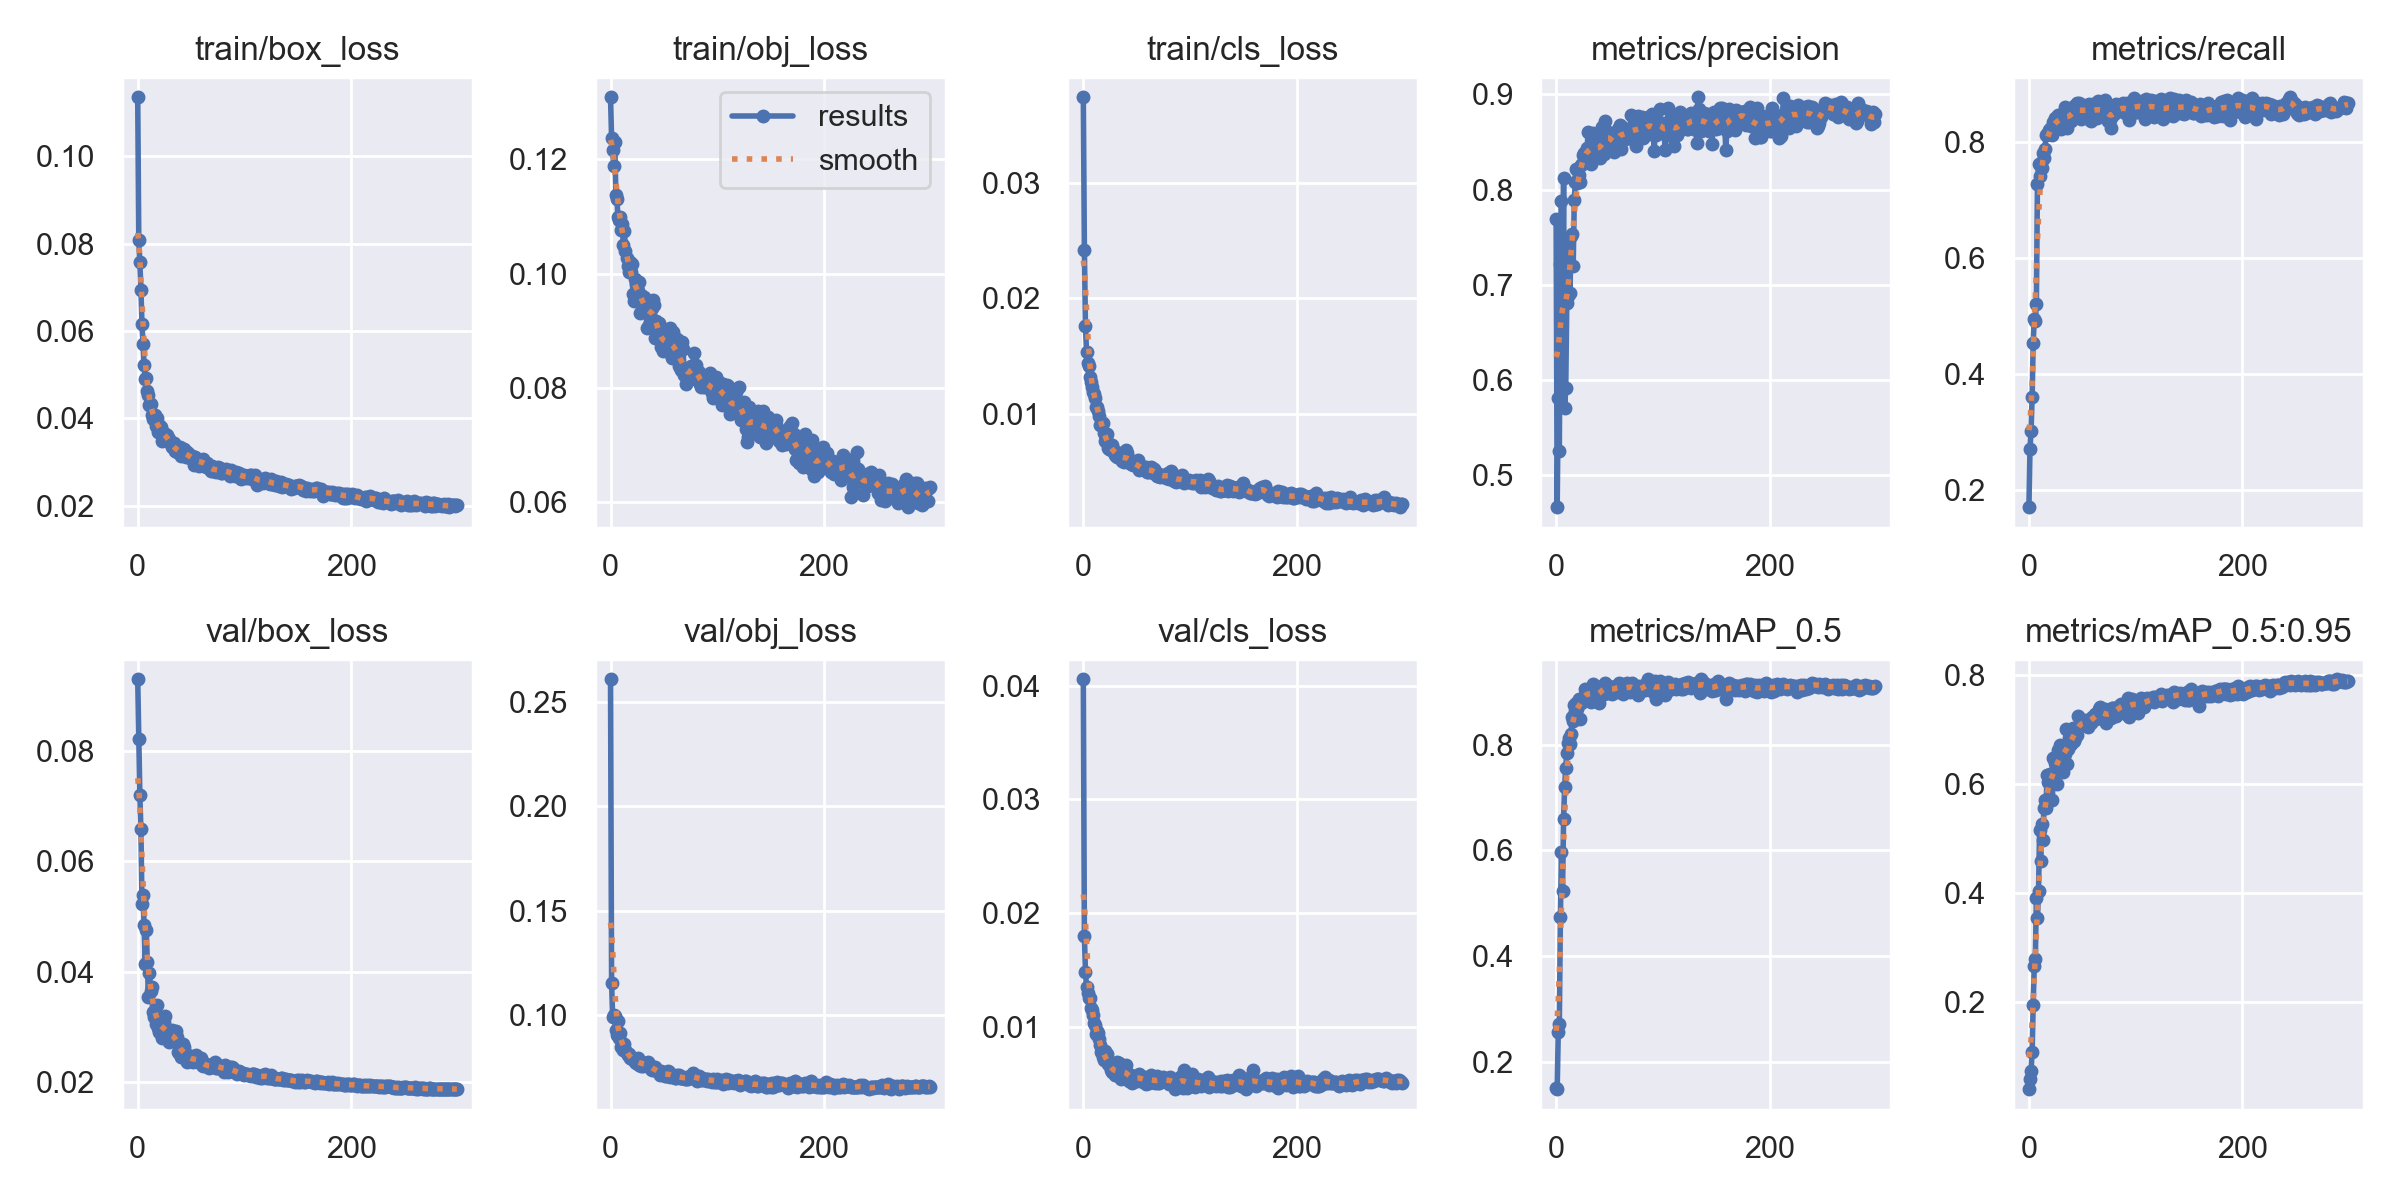

The data file committed next to this chart (first rows):
epoch, train/box_loss, train/obj_loss, train/cls_loss, metrics/precision, metrics/recall, metrics/mAP_0.5, metrics/mAP_0.5:0.95, val/box_loss, val/obj_loss, val/cls_loss, x/lr0, x/lr1, x/lr2
0, 0.1135, 0.1308, 0.03743, 0.7692, 0.171, 0.1501, 0.04111, 0.09301, 0.2606, 0.04055, 0.07056, 0.003272, 0.003272
1, 0.0808, 0.1237, 0.02421, 0.4666, 0.2716, 0.148, 0.05939, 0.08228, 0.1155, 0.01801, 0.04053, 0.006583, 0.006583
2, 0.07578, 0.1216, 0.01756, 0.5809, 0.3018, 0.2558, 0.07504, 0.07203, 0.09927, 0.01485, 0.01049, 0.009873, 0.009873
3, 0.06948, 0.1189, 0.01534, 0.5256, 0.3606, 0.272, 0.1088, 0.06581, 0.1001, 0.0135, 0.009901, 0.009901, 0.009901
4, 0.06152, 0.123, 0.01441, 0.7224, 0.4541, 0.4735, 0.196, 0.05221, 0.0997, 0.01296, 0.009901, 0.009901, 0.009901
5, 0.05707, 0.1137, 0.01408, 0.7877, 0.496, 0.597, 0.2669, 0.05385, 0.09294, 0.01254, 0.009868, 0.009868, 0.009868
6, 0.05225, 0.113, 0.01314, 0.6808, 0.4912, 0.5234, 0.2788, 0.0485, 0.09048, 0.01252, 0.009835, 0.009835, 0.009835
7, 0.0491, 0.1098, 0.01271, 0.8118, 0.5215, 0.659, 0.3905, 0.0415, 0.09714, 0.01166, 0.009802, 0.009802, 0.009802
8, 0.0492, 0.1093, 0.01233, 0.5706, 0.728, 0.7206, 0.3537, 0.04768, 0.08914, 0.01153, 0.009769, 0.009769, 0.009769
9, 0.04617, 0.1099, 0.01189, 0.5917, 0.7617, 0.7565, 0.4033, 0.04188, 0.09151, 0.01107, 0.009736, 0.009736, 0.009736
10, 0.0453, 0.1076, 0.01166, 0.6813, 0.7426, 0.7847, 0.5162, 0.03547, 0.08492, 0.01038, 0.009703, 0.009703, 0.009703
11, 0.04312, 0.1087, 0.01135, 0.6883, 0.7638, 0.8034, 0.4594, 0.03975, 0.08582, 0.01017, 0.00967, 0.00967, 0.00967
12, 0.04338, 0.105, 0.01055, 0.7495, 0.7548, 0.8119, 0.5265, 0.03658, 0.08364, 0.00941, 0.009637, 0.009637, 0.009637
13, 0.04074, 0.1075, 0.01061, 0.6912, 0.781, 0.8004, 0.497, 0.03731, 0.08631, 0.009672, 0.009604, 0.009604, 0.009604
14, 0.03988, 0.104, 0.01018, 0.7519, 0.7728, 0.8209, 0.5567, 0.03266, 0.08331, 0.009439, 0.009571, 0.009571, 0.009571
15, 0.04028, 0.1028, 0.009781, 0.7537, 0.7881, 0.8521, 0.5709, 0.03174, 0.08209, 0.008957, 0.009538, 0.009538, 0.009538
16, 0.04069, 0.1013, 0.009032, 0.7203, 0.8124, 0.8442, 0.5568, 0.033, 0.08123, 0.008383, 0.009505, 0.009505, 0.009505
17, 0.03818, 0.1002, 0.009011, 0.7887, 0.8145, 0.8757, 0.6161, 0.03052, 0.08134, 0.007815, 0.009472, 0.009472, 0.009472
18, 0.04001, 0.1019, 0.009214, 0.8083, 0.8136, 0.8636, 0.6034, 0.03394, 0.07972, 0.007374, 0.009439, 0.009439, 0.009439
19, 0.03697, 0.1002, 0.008282, 0.8217, 0.8219, 0.8782, 0.6131, 0.02988, 0.07995, 0.007114, 0.009406, 0.009406, 0.009406
20, 0.03843, 0.1016, 0.007629, 0.8073, 0.8235, 0.8677, 0.6184, 0.02919, 0.07914, 0.007895, 0.009373, 0.009373, 0.009373
21, 0.038, 0.09649, 0.007864, 0.8155, 0.8246, 0.8865, 0.6037, 0.03023, 0.07921, 0.007175, 0.00934, 0.00934, 0.00934
22, 0.03811, 0.09525, 0.008207, 0.8078, 0.813, 0.848, 0.5708, 0.03155, 0.07875, 0.0076, 0.009307, 0.009307, 0.009307
23, 0.03474, 0.09898, 0.006975, 0.826, 0.8346, 0.8783, 0.648, 0.02804, 0.0777, 0.00679, 0.009274, 0.009274, 0.009274
24, 0.03595, 0.09819, 0.006903, 0.8274, 0.841, 0.88, 0.6383, 0.02892, 0.07736, 0.006783, 0.009241, 0.009241, 0.009241
25, 0.0366, 0.09758, 0.00699, 0.8368, 0.8338, 0.883, 0.6311, 0.03089, 0.0777, 0.006558, 0.009208, 0.009208, 0.009208
26, 0.03637, 0.09696, 0.006872, 0.8385, 0.8314, 0.8901, 0.5999, 0.03198, 0.07943, 0.006271, 0.009175, 0.009175, 0.009175
27, 0.03617, 0.09859, 0.007252, 0.8322, 0.8466, 0.9046, 0.6625, 0.02866, 0.07649, 0.006074, 0.009142, 0.009142, 0.009142
28, 0.03559, 0.09313, 0.006885, 0.8355, 0.8349, 0.9018, 0.6417, 0.02871, 0.07838, 0.006139, 0.009109, 0.009109, 0.009109
29, 0.03523, 0.09621, 0.006725, 0.844, 0.8436, 0.8979, 0.6706, 0.02721, 0.07577, 0.006185, 0.009076, 0.009076, 0.009076
30, 0.03466, 0.09406, 0.006419, 0.8601, 0.8229, 0.9012, 0.6494, 0.028, 0.07591, 0.005783, 0.009043, 0.009043, 0.009043
31, 0.03418, 0.09588, 0.00634, 0.8357, 0.8447, 0.8988, 0.6668, 0.02873, 0.07685, 0.005827, 0.00901, 0.00901, 0.00901
32, 0.03351, 0.09462, 0.006231, 0.8347, 0.8432, 0.884, 0.6219, 0.02942, 0.07747, 0.00693, 0.008977, 0.008977, 0.008977
33, 0.03365, 0.09491, 0.006506, 0.8272, 0.8525, 0.8799, 0.6553, 0.02765, 0.07687, 0.006834, 0.008944, 0.008944, 0.008944
34, 0.03428, 0.09043, 0.006556, 0.8481, 0.8608, 0.9099, 0.6543, 0.02856, 0.07682, 0.005671, 0.008911, 0.008911, 0.008911
35, 0.03251, 0.09523, 0.006245, 0.8598, 0.8394, 0.9138, 0.7011, 0.02848, 0.07795, 0.005408, 0.008878, 0.008878, 0.008878
36, 0.03253, 0.09101, 0.005863, 0.8473, 0.8252, 0.8889, 0.637, 0.02932, 0.07583, 0.006216, 0.008845, 0.008845, 0.008845
37, 0.03228, 0.09513, 0.006196, 0.8583, 0.8446, 0.9052, 0.6647, 0.02826, 0.07647, 0.00553, 0.008812, 0.008812, 0.008812
38, 0.03273, 0.09173, 0.005799, 0.8344, 0.855, 0.8903, 0.6845, 0.02545, 0.0745, 0.006273, 0.008779, 0.008779, 0.008779
39, 0.03267, 0.09399, 0.006097, 0.8413, 0.8375, 0.8862, 0.6739, 0.02521, 0.07408, 0.006387, 0.008746, 0.008746, 0.008746
40, 0.03337, 0.09544, 0.006801, 0.8358, 0.8395, 0.8794, 0.6764, 0.02525, 0.07423, 0.00668, 0.008713, 0.008713, 0.008713
41, 0.0313, 0.0945, 0.00657, 0.8334, 0.8576, 0.8997, 0.7025, 0.02457, 0.07391, 0.005869, 0.00868, 0.00868, 0.00868
42, 0.03201, 0.08874, 0.005796, 0.8422, 0.8619, 0.9057, 0.6789, 0.027, 0.0755, 0.005489, 0.008647, 0.008647, 0.008647
43, 0.03296, 0.09168, 0.005998, 0.8662, 0.8541, 0.9103, 0.6833, 0.02647, 0.07408, 0.00529, 0.008614, 0.008614, 0.008614
44, 0.03178, 0.09036, 0.005985, 0.849, 0.8474, 0.9069, 0.7014, 0.02539, 0.07334, 0.00568, 0.008581, 0.008581, 0.008581
45, 0.03114, 0.09134, 0.005642, 0.8376, 0.8679, 0.8964, 0.6895, 0.02517, 0.07313, 0.005829, 0.008548, 0.008548, 0.008548
46, 0.03228, 0.08972, 0.005647, 0.8719, 0.8512, 0.9174, 0.724, 0.02371, 0.07145, 0.005111, 0.008515, 0.008515, 0.008515
47, 0.03179, 0.08716, 0.005544, 0.8423, 0.8671, 0.9112, 0.7067, 0.02462, 0.07341, 0.005463, 0.008482, 0.008482, 0.008482
48, 0.03176, 0.08804, 0.005711, 0.861, 0.8503, 0.9094, 0.7062, 0.02474, 0.07215, 0.005377, 0.008449, 0.008449, 0.008449
49, 0.03086, 0.08648, 0.005569, 0.8605, 0.8394, 0.8976, 0.7153, 0.02391, 0.07184, 0.005622, 0.008416, 0.008416, 0.008416
50, 0.0309, 0.08885, 0.005696, 0.8562, 0.8592, 0.9102, 0.716, 0.02479, 0.07197, 0.005254, 0.008383, 0.008383, 0.008383
51, 0.03149, 0.08917, 0.005999, 0.8534, 0.8642, 0.9073, 0.7092, 0.02391, 0.07126, 0.005633, 0.00835, 0.00835, 0.00835
52, 0.03089, 0.08851, 0.005112, 0.8569, 0.8466, 0.895, 0.7107, 0.02371, 0.07113, 0.005899, 0.008317, 0.008317, 0.008317
53, 0.02929, 0.08825, 0.005245, 0.8494, 0.8583, 0.904, 0.7175, 0.02428, 0.07224, 0.005441, 0.008284, 0.008284, 0.008284
54, 0.03113, 0.08669, 0.005226, 0.8394, 0.8585, 0.9042, 0.7065, 0.02422, 0.07341, 0.005706, 0.008251, 0.008251, 0.008251
55, 0.03007, 0.08836, 0.005281, 0.8465, 0.8592, 0.9075, 0.7048, 0.02488, 0.0728, 0.005337, 0.008218, 0.008218, 0.008218
56, 0.03043, 0.09047, 0.005227, 0.8415, 0.8668, 0.9112, 0.7169, 0.02391, 0.07082, 0.005167, 0.008185, 0.008185, 0.008185
57, 0.02915, 0.0859, 0.005335, 0.8527, 0.838, 0.8996, 0.7148, 0.02365, 0.07164, 0.005582, 0.008152, 0.008152, 0.008152
58, 0.03033, 0.08531, 0.005063, 0.8639, 0.837, 0.9121, 0.7116, 0.02401, 0.07113, 0.00521, 0.008119, 0.008119, 0.008119
59, 0.03048, 0.08979, 0.005368, 0.8608, 0.8602, 0.9158, 0.7236, 0.02435, 0.07134, 0.005037, 0.008086, 0.008086, 0.008086
... 240 more rows
